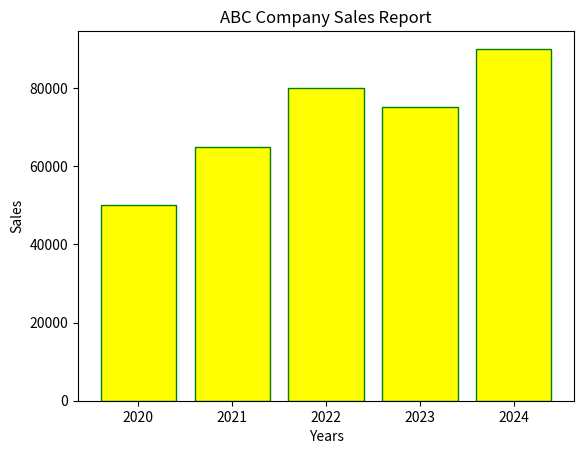

Generate this figure with matplotlib:

'''
Matplotlib
----------

#Matplotlib is a Python library used for data visualization.

Basic Structures of Matplotlib
------------------------------
1. Figure  - Entire window or canvas
2. Axes    - Plot area
3. Axis    - X-axis and Y-axis
4. Grid    - Background reference lines
5. Title   - Heading of the graph
6. Legend  - Explains data series

#Bar Graph

import matplotlib.pyplot as plt

sales = ['A', 'B', 'C']
values = [25, 30, 45]

plt.bar(sales, values, color='red', edgecolor='black')
plt.xlabel('Company Models')
plt.ylabel('Values')
plt.title('BMW Sales')
plt.show()

#Line Graph

import matplotlib.pyplot as plt

x = [1, 2, 3, 4, 5]
y = [10, 20, 30, 40, 50]

plt.plot(x, y, color='yellow')
plt.title('Score Card')
plt.xlabel('Overs')
plt.ylabel('Scores')
plt.show()

#Pie Chart

import matplotlib.pyplot as plt
subjects = ['Python', 'Java', 'C']
students = [35, 7, 15]
plt.pie(students, labels=subjects)
plt.title('Students in Courses')
plt.show()

#Pie Chart with Percentage

import matplotlib.pyplot as plt
subjects = ['Python', 'Java', 'C']
students = [35, 7, 15]
plt.pie(students, labels=subjects, autopct='%1.1f%%')
plt.legend(subjects)
plt.title('Students in Courses')
plt.show()

#Scatter Plot

import matplotlib.pyplot as plt
x = [1, 2, 3, 4, 5]
y = [10, 13, 18, 25, 13]
plt.scatter(x, y)
plt.title('Scatter Plot')
plt.xlabel('X Values')
plt.ylabel('Y Values')
plt.show()

#Histogram Plot

import matplotlib.pyplot as plt
y = [10, 13, 18, 25, 13]
plt.hist(y)
plt.title('Histogram Plot')
plt.xlabel('Values')
plt.ylabel('Frequency')
plt.show()

#To write the program for a company sales in years in a bar graph
'''
import matplotlib.pyplot as plt


# Data
years = [2020, 2021, 2022, 2023, 2024]
sales = [50000, 65000, 80000, 75000, 90000]

# Bar graph
plt.bar(years, sales,color='yellow',edgecolor='green')

# Title and labels
plt.title("ABC Company Sales Report")
plt.xlabel("Years")
plt.ylabel("Sales")

# Display graph
plt.show()
